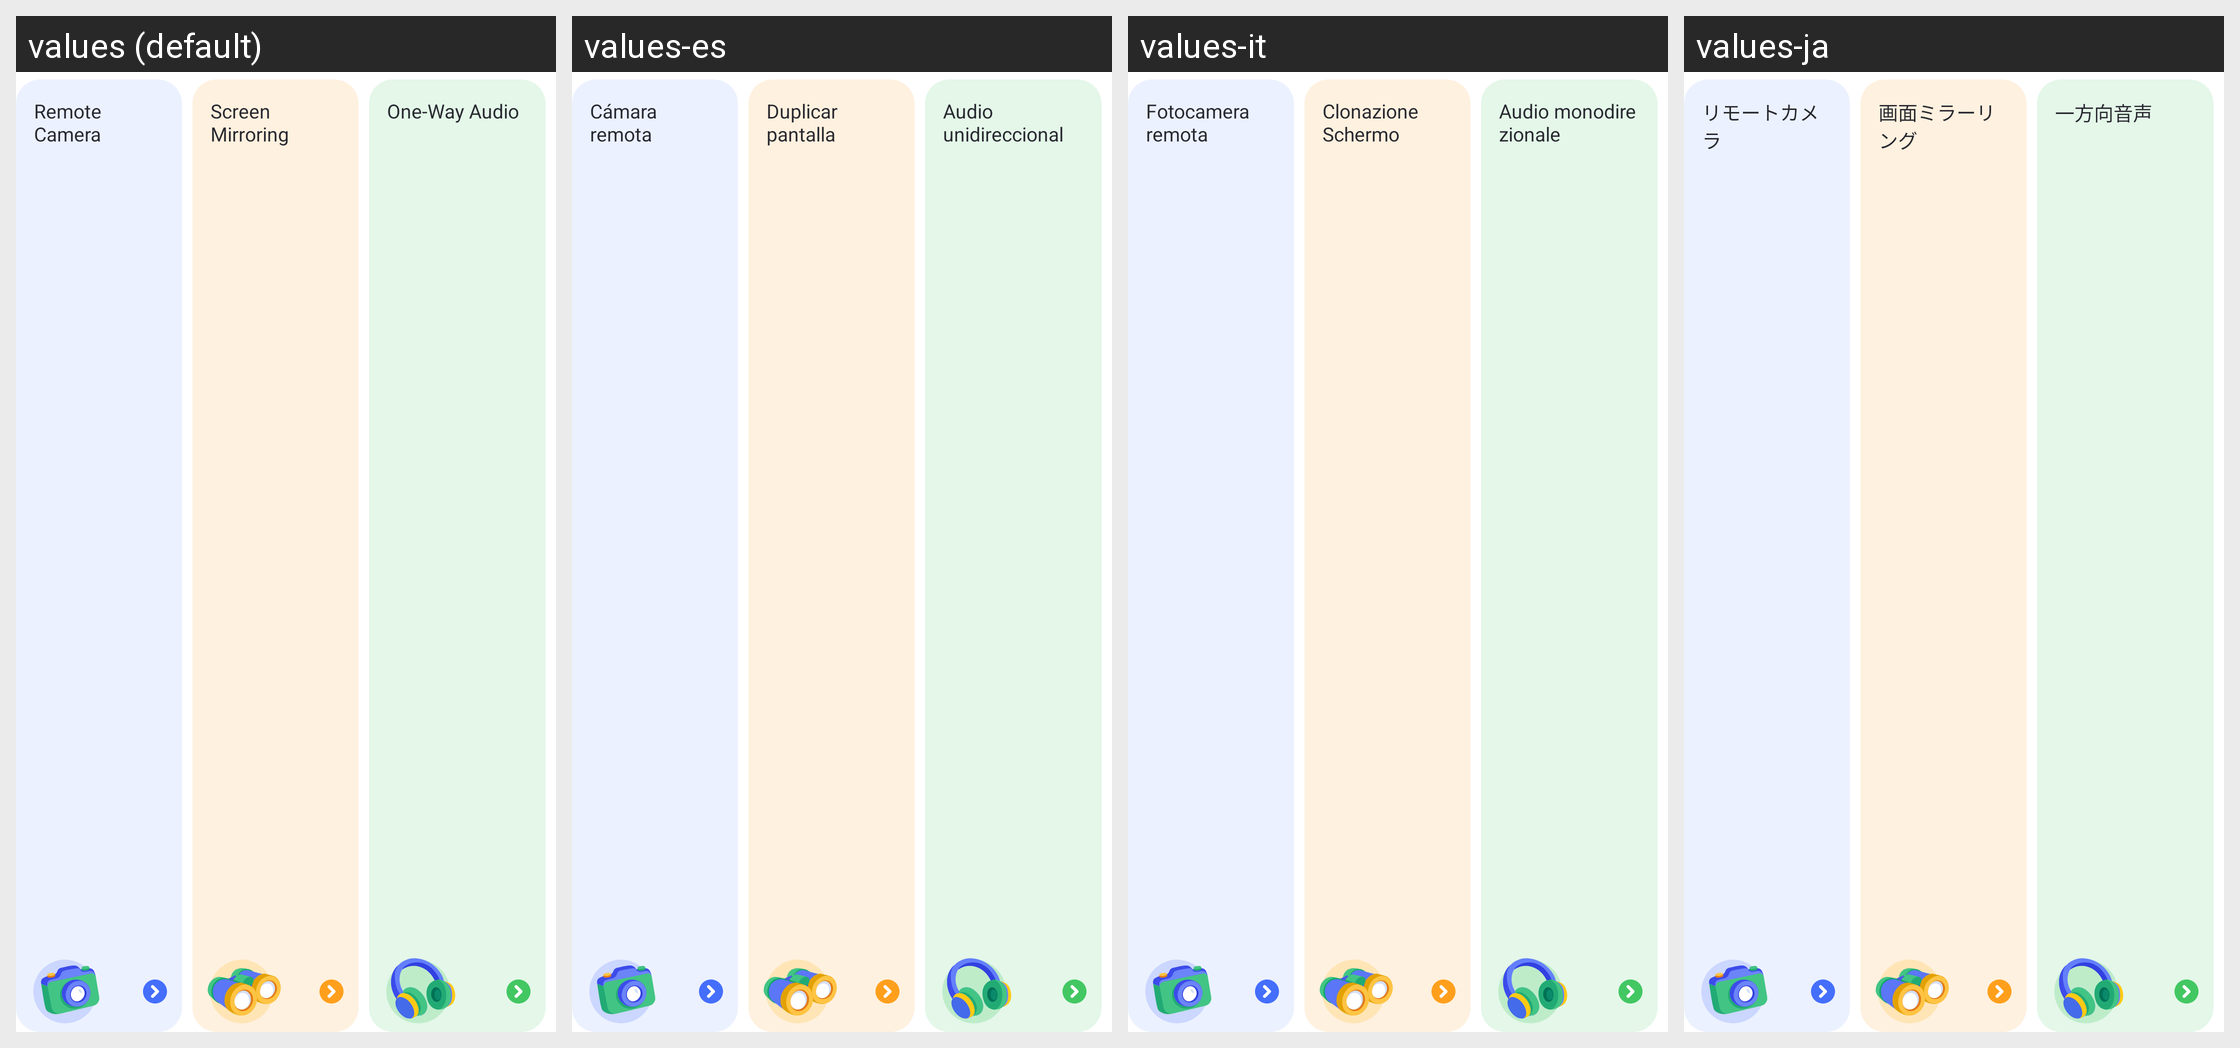

Locale-by-locale string values for the Android screen shown in this grid:
Android screen res/layout/remote_operation_item.xml rendered under 4 locales, left to right: values (default), values-es, values-it, values-ja. Device: Nexus 5 (rendered at 1080×1920; each locale shown at half size, 540×960, under a caption strip naming it); theme AppTheme.
Other locales in the repository, not shown: values-af, values-am, values-ar, values-as, values-az, values-be, values-bg, values-bn, values-bs, values-ca, values-cs, values-da, values-de, values-el, values-en-rCA, values-en-rGB, values-en-rIN, values-en-rXC, values-es-rUS, values-et, values-eu, values-fa, values-fi, values-fr, values-fr-rCA, values-gl, values-gu, values-hr, values-hu, values-hy, values-in, values-is, values-iw, values-ka, values-kk, values-km, values-kn, values-ko, values-ky, values-lo, values-lt, values-lv, values-mk, values-ml, values-mn, values-mr, values-ms, values-my, values-nb, values-ne, values-nl, values-or, values-pa, values-pl, values-pt, values-pt-rBR, values-pt-rPT, values-ro, values-ru, values-si, values-sk, values-sl, values-sq, values-sr, values-sv, values-sw, values-ta, values-te, values-th, values-tl, values-tr, values-uk, values-ur, values-uz, values-vi, values-zh-rCN, values-zh-rHK, values-zh-rTW, values-zu.
Strings drawn on this screen, with the default value and each locale's value (text and hints the layout hard-codes, and strings that could not be matched under every locale, appear in the picture but are not listed):

kid_list_camera_title
  values: Remote Camera
  values-es: Cámara remota
  values-it: Fotocamera remota
  values-ja: リモートカメラ

kid_list_view_title
  values: Screen Mirroring
  values-es: Duplicar pantalla
  values-it: Clonazione Schermo
  values-ja: 画面ミラーリング

kid_list_listen_title
  values: One-Way Audio
  values-es: Audio unidireccional
  values-it: Audio monodirezionale
  values-ja: 一方向音声
